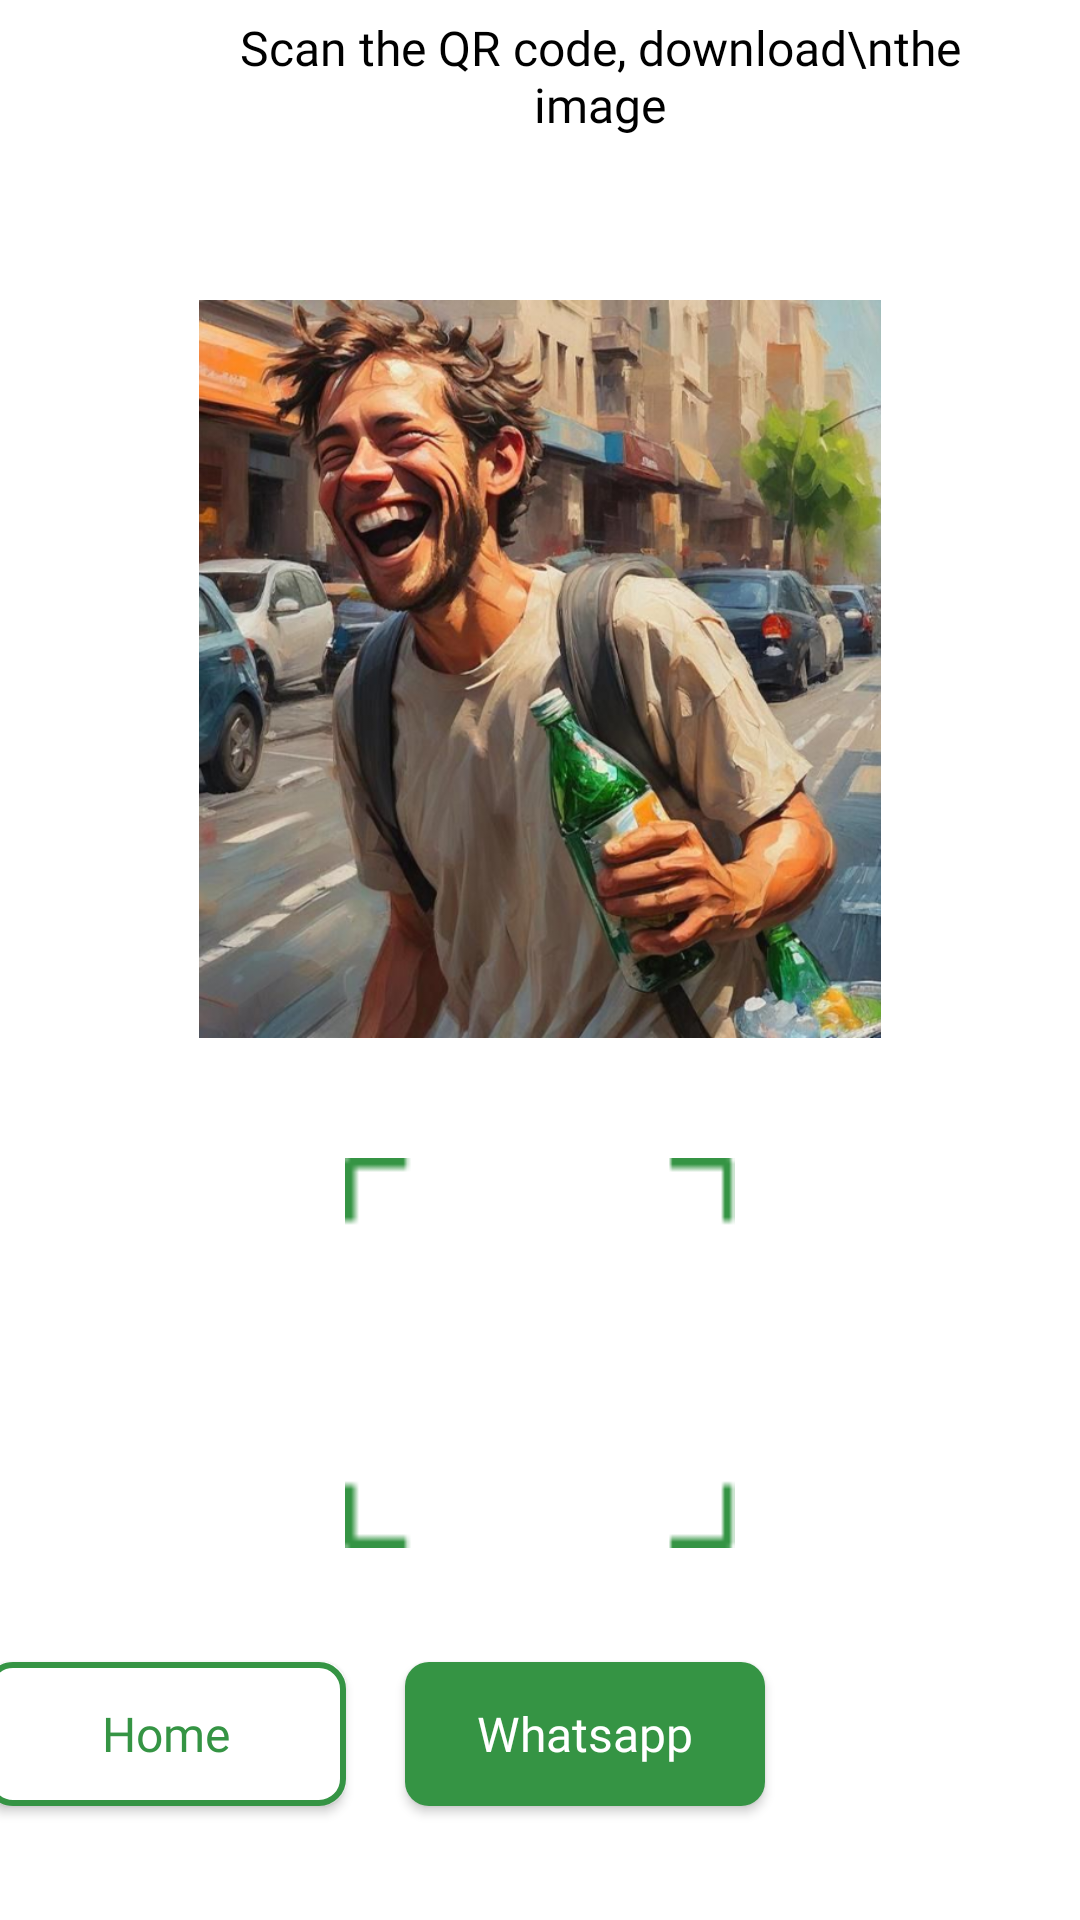

This screen was rendered from an Android layout file. Write that file and the resources it references.
<!-- AndroidManifest.xml: application theme Theme.SpritePhotoBooth -->
<!-- res/layout/acivity_whatsapp.xml -->
<?xml version="1.0" encoding="utf-8"?>
<layout xmlns:android="http://schemas.android.com/apk/res/android"
    xmlns:app="http://schemas.android.com/apk/res-auto"
    xmlns:tools="http://schemas.android.com/tools">

    <data>

    </data>

    <androidx.constraintlayout.widget.ConstraintLayout
        android:layout_width="match_parent"
        android:layout_height="match_parent"
        android:background="@color/white"
        tools:ignore="MissingDefaultResource">

        <androidx.constraintlayout.widget.ConstraintLayout
            android:id="@+id/toolbar"
            android:paddingVertical="@dimen/dp_5"
            android:layout_width="match_parent"
            android:layout_height="wrap_content"
            android:background="@color/white"
            app:layout_constraintEnd_toEndOf="parent"
            app:layout_constraintStart_toStartOf="parent"
            app:layout_constraintTop_toTopOf="parent">

            <ImageView
                android:id="@+id/imageView3"
                android:layout_width="wrap_content"
                android:layout_height="50dp"
                android:layout_marginStart="@dimen/dp_16"
                android:src="@drawable/iv_back"
                app:layout_constraintBottom_toBottomOf="parent"
                app:layout_constraintStart_toStartOf="parent"
                app:layout_constraintTop_toTopOf="parent" />

            <TextView
                android:id="@+id/tvTitle"
                android:layout_width="0dp"
                android:layout_height="match_parent"
                android:fontFamily="@font/metric_medium"
                android:gravity="center"
                android:paddingHorizontal="20dp"
                android:text="Scan the QR code, download\nthe image"
                android:textColor="@color/black"
                android:textSize="@dimen/text_size_medium"
                app:layout_constraintEnd_toEndOf="parent"
                app:layout_constraintStart_toEndOf="@+id/imageView3"
                tools:layout_editor_absoluteY="0dp" />


        </androidx.constraintlayout.widget.ConstraintLayout>


        <ImageView
            android:id="@+id/recyScene"
            android:layout_margin="40dp"
            android:elevation="1dp"
            android:layout_width="match_parent"
            android:layout_height="0dp"
            android:src="@drawable/preview"
            android:layout_marginHorizontal="10dp"
            app:layout_constraintBottom_toTopOf="@+id/imageView2"
            app:layout_constraintTop_toBottomOf="@+id/toolbar" />

        <ImageView
            android:id="@+id/imageView2"
            android:layout_width="130dp"
            android:layout_height="130dp"
            android:layout_marginHorizontal="10dp"
            android:background="@drawable/bg_qr"
            android:padding="@dimen/dp_10"
            android:src="@drawable/qr_code_cos_e"
            app:layout_constraintBottom_toTopOf="@+id/img_sprite"
            app:layout_constraintEnd_toEndOf="parent"
            app:layout_constraintStart_toStartOf="parent" />

        <androidx.appcompat.widget.AppCompatButton
            android:id="@+id/btnWhatsapp"
            android:layout_width="120dp"
            android:layout_height="wrap_content"
            android:layout_marginEnd="10dp"
            android:background="@drawable/bg_button"
            android:fontFamily="@font/metric_medium"
            android:paddingHorizontal="@dimen/dp_10"
            android:paddingVertical="@dimen/dp_10"
            android:text="Whatsapp"
            android:textAllCaps="false"
            android:textColor="@color/white"
            android:textSize="@dimen/text_size_medium"
            app:layout_constraintBottom_toBottomOf="parent"
            app:layout_constraintEnd_toStartOf="@+id/img_sprite"
            app:layout_constraintTop_toBottomOf="@+id/imageView2" />

        <androidx.appcompat.widget.AppCompatButton
            android:id="@+id/btnHome"
            android:layout_width="120dp"
            android:layout_height="wrap_content"
            android:background="@drawable/bg_button_home"
            android:fontFamily="@font/metric_medium"
            android:paddingHorizontal="@dimen/dp_30"
            android:paddingVertical="@dimen/dp_10"
            android:text="Home"
            android:textAllCaps="false"
            android:textSize="@dimen/text_size_medium"
            android:layout_marginEnd="@dimen/dp_20"
            android:textColor="#359444"
            app:layout_constraintBottom_toBottomOf="@+id/btnWhatsapp"
            app:layout_constraintEnd_toStartOf="@+id/btnWhatsapp"
            app:layout_constraintTop_toTopOf="@+id/btnWhatsapp" />

        <ImageView
            android:id="@+id/img_sprite"
            android:layout_width="95dp"
            android:layout_height="124dp"
            android:background="@drawable/sprite_bottle"

            app:layout_constraintBottom_toBottomOf="parent"
            app:layout_constraintEnd_toEndOf="parent"
            app:layout_constraintHorizontal_bias="1" />


    </androidx.constraintlayout.widget.ConstraintLayout>
</layout>
<!-- resources referenced by this layout -->
<resources>
  <color name="black">#FF000000</color>
  <color name="white">#FFFFFFFF</color>
  <dimen name="dp_10">10dp</dimen>
  <dimen name="dp_16">16dp</dimen>
  <dimen name="dp_20">20dp</dimen>
  <dimen name="dp_30">30dp</dimen>
  <dimen name="dp_5">5dp</dimen>
  <dimen name="text_size_medium">16sp</dimen>
  <!-- drawable bg_button (drawable) -->
  <?xml version="1.0" encoding="utf-8"?>
  <shape xmlns:android="http://schemas.android.com/apk/res/android"
      android:shape="rectangle">
      <corners android:radius="8dp" /> 
      <solid android:color="#359444" /> 
  </shape>
  <!-- drawable bg_button_home (drawable) -->
  <?xml version="1.0" encoding="utf-8"?>
  <layer-list xmlns:android="http://schemas.android.com/apk/res/android">
      <item>
          <shape android:shape="rectangle">
              <stroke
                  android:width="2dp"
                  android:height="2dp"
                  android:color="#359444" />
              <corners android:radius="@dimen/dp_8"/>
              <solid android:color="#ffffff" />
  
  
          </shape>
      </item>
  
  </layer-list>
  <!-- drawable bg_qr: png bitmap (drawable, 659 bytes) -->
  <!-- drawable iv_back (drawable) -->
  <vector xmlns:android="http://schemas.android.com/apk/res/android"
      android:width="24dp"
      android:height="19.47dp"
      android:viewportWidth="24"
      android:viewportHeight="19.47">
    <path
        android:fillColor="#FFF"
        android:pathData="M10.732,0.396a1.335,1.335 0,0 1,0 1.9l-6.14,6.14L22.665,8.436a1.335,1.335 0,0 1,0 2.67L4.619,11.106l6.113,6.1a1.331,1.331 0,0 1,-1.882 1.882L0.361,10.596a1.175,1.175 0,0 1,0 -1.7L8.84,0.396a1.335,1.335 0,0 1,1.9 0Z"/>
  </vector>
  <!-- drawable preview: png bitmap (drawable, 725082 bytes) -->
  <style name="Theme.SpritePhotoBooth" parent="Base.Theme.SpritePhotoBooth" />
  <dimen name="dp_8">8dp</dimen>
  <style name="Base.Theme.SpritePhotoBooth" parent="Theme.Material3.DayNight.NoActionBar">
          
          
      </style>
</resources>
